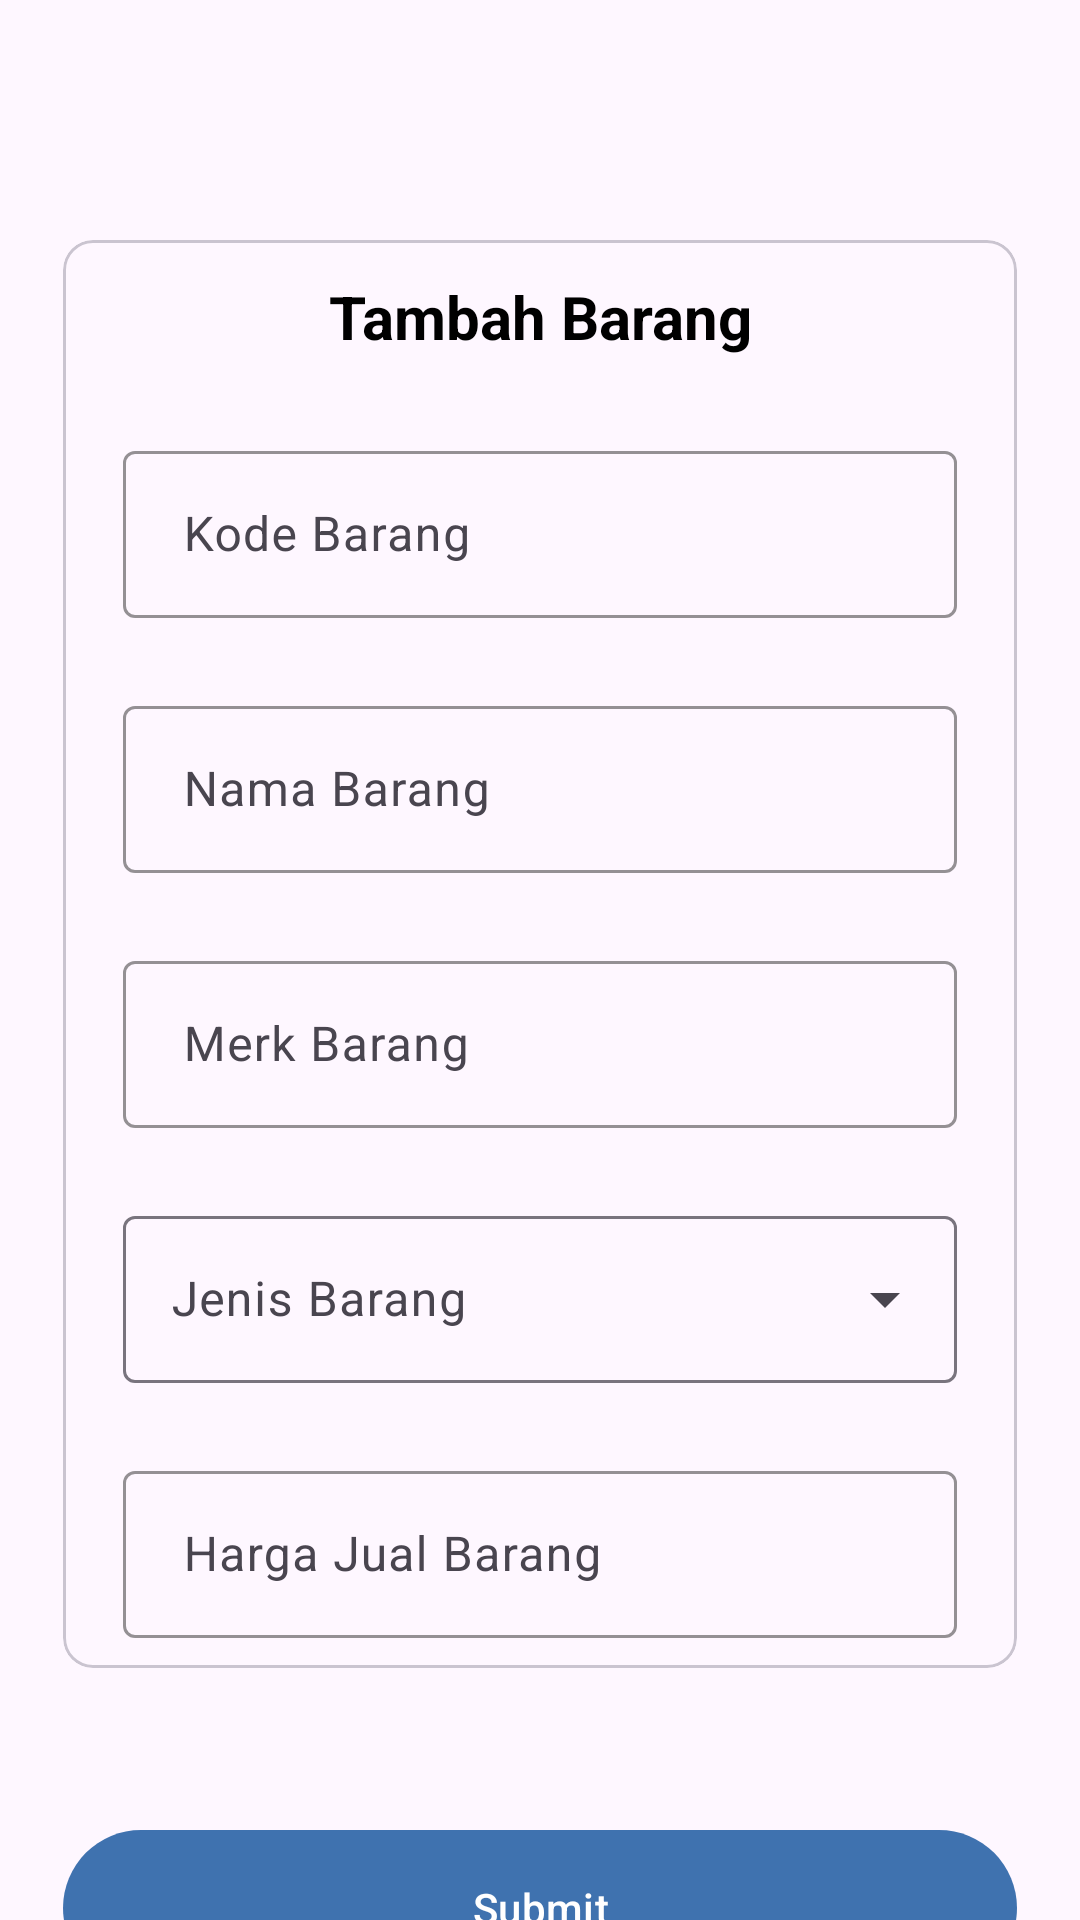

Layout XML and referenced resources for this Android screen:
<!-- AndroidManifest.xml: application theme Theme.PoSTest -->
<!-- res/layout/fragment_outcome_add.xml -->
<?xml version="1.0" encoding="utf-8"?>
<androidx.constraintlayout.widget.ConstraintLayout xmlns:android="http://schemas.android.com/apk/res/android"
    xmlns:app="http://schemas.android.com/apk/res-auto"
    xmlns:tools="http://schemas.android.com/tools"
    android:layout_width="match_parent"
    android:layout_height="match_parent"
    tools:context=".ui.main.outcome.addItem.OutcomeAddFragment">

    <androidx.core.widget.NestedScrollView
        android:layout_width="match_parent"
        android:layout_height="match_parent"
        app:layout_constraintBottom_toBottomOf="parent"
        app:layout_constraintEnd_toEndOf="parent"
        app:layout_constraintStart_toStartOf="parent"
        app:layout_constraintTop_toTopOf="parent">

        <androidx.constraintlayout.widget.ConstraintLayout
            android:layout_width="match_parent"
            android:layout_height="match_parent">

            <com.google.android.material.card.MaterialCardView
                android:id="@+id/cv_add_inventory"
                android:layout_width="318dp"
                android:layout_height="wrap_content"
                android:layout_marginStart="50dp"
                android:layout_marginTop="80dp"
                android:layout_marginEnd="50dp"
                android:padding="8dp"
                app:cardCornerRadius="10dp"
                app:layout_constraintEnd_toEndOf="parent"
                app:layout_constraintStart_toStartOf="parent"
                app:layout_constraintTop_toTopOf="parent">

                <LinearLayout
                    android:layout_width="match_parent"
                    android:layout_height="wrap_content"
                    android:orientation="vertical">

                    <TextView
                        android:id="@+id/tv_addInventory_title"
                        android:layout_width="match_parent"
                        android:layout_height="wrap_content"
                        android:layout_marginHorizontal="4dp"
                        android:layout_marginVertical="4dp"
                        android:padding="8dp"
                        android:text="Tambah Barang"
                        android:textAlignment="center"
                        android:textSize="20sp"
                        android:textStyle="bold" />

                    <com.google.android.material.textfield.TextInputLayout
                        android:id="@+id/input_addInventory_itemID"
                        style="@style/outlinedBox"
                        android:layout_width="match_parent"
                        android:layout_height="wrap_content"
                        android:layout_marginLeft="4dp"
                        android:layout_marginTop="4dp"
                        android:layout_marginRight="4dp"
                        android:hint="@string/kode_barang"
                        android:padding="10dp"
                        app:endIconMode="clear_text">

                        <com.google.android.material.textfield.TextInputEditText
                            android:id="@+id/edit_addInventory_itemID"
                            android:layout_width="match_parent"
                            android:layout_height="match_parent"
                            android:ems="10"
                            android:inputType="text"
                            android:paddingStart="20dp"
                            android:paddingEnd="40dp"
                            tools:ignore="TextContrastCheck" />

                    </com.google.android.material.textfield.TextInputLayout>

                    <com.google.android.material.textfield.TextInputLayout
                        android:id="@+id/input_addInventory_itemName"
                        style="@style/outlinedBox"
                        android:layout_width="match_parent"
                        android:layout_height="wrap_content"
                        android:layout_marginLeft="4dp"
                        android:layout_marginTop="4dp"
                        android:layout_marginRight="4dp"
                        android:hint="@string/nama_barang"
                        android:padding="10dp"
                        app:endIconMode="clear_text">

                        <com.google.android.material.textfield.TextInputEditText
                            android:id="@+id/edit_addInventory_itemName"
                            android:layout_width="match_parent"
                            android:layout_height="match_parent"
                            android:ems="10"
                            android:inputType="text"
                            android:paddingStart="20dp"
                            android:paddingEnd="40dp"
                            tools:ignore="TextContrastCheck" />

                    </com.google.android.material.textfield.TextInputLayout>

                    <com.google.android.material.textfield.TextInputLayout
                        android:id="@+id/input_addInventory_itemBrand"
                        style="@style/outlinedBox"
                        android:layout_width="match_parent"
                        android:layout_height="wrap_content"
                        android:layout_marginLeft="4dp"
                        android:layout_marginTop="4dp"
                        android:layout_marginRight="4dp"
                        android:hint="@string/merk_barang"
                        android:padding="10dp"
                        app:endIconMode="clear_text">

                        <com.google.android.material.textfield.TextInputEditText
                            android:id="@+id/edit_addInventory_itemBrand"
                            android:layout_width="match_parent"
                            android:layout_height="match_parent"
                            android:ems="10"
                            android:inputType="text"
                            android:paddingStart="20dp"
                            android:paddingEnd="40dp"
                            tools:ignore="TextContrastCheck" />

                    </com.google.android.material.textfield.TextInputLayout>

                    <com.google.android.material.textfield.TextInputLayout
                        android:id="@+id/input_addInventory_itemType"
                        style="@style/Widget.Material3.TextInputLayout.OutlinedBox.ExposedDropdownMenu"
                        android:layout_width="match_parent"
                        android:layout_height="wrap_content"
                        android:layout_marginLeft="10dp"
                        android:layout_marginTop="4dp"
                        android:layout_marginRight="10dp"
                        android:padding="10dp">

                        <AutoCompleteTextView
                            android:id="@+id/edit_addInventory_itemType"
                            android:layout_width="match_parent"
                            android:layout_height="wrap_content"
                            android:hint="@string/jenis_barang"
                            android:inputType="none" />

                    </com.google.android.material.textfield.TextInputLayout>

                    <com.google.android.material.textfield.TextInputLayout
                        android:id="@+id/input_addInventory_itemPrice"
                        style="@style/outlinedBox"
                        android:layout_width="match_parent"
                        android:layout_height="wrap_content"
                        android:layout_marginLeft="4dp"
                        android:layout_marginTop="4dp"
                        android:layout_marginRight="4dp"
                        android:hint="@string/harga_jual_barang"
                        android:padding="10dp"
                        app:endIconMode="clear_text">

                        <com.google.android.material.textfield.TextInputEditText
                            android:id="@+id/edit_addInventory_itemPrice"
                            android:layout_width="match_parent"
                            android:layout_height="match_parent"
                            android:ems="10"
                            android:inputType="text"
                            android:paddingStart="20dp"
                            android:paddingEnd="40dp"
                            tools:ignore="TextContrastCheck" />

                    </com.google.android.material.textfield.TextInputLayout>


                </LinearLayout>
            </com.google.android.material.card.MaterialCardView>

            <com.google.android.material.button.MaterialButton
                android:id="@+id/bt_register"
                android:layout_width="0dp"
                android:layout_height="60dp"
                android:layout_marginTop="50dp"
                android:text="@string/submit"
                app:layout_constraintEnd_toEndOf="@id/cv_add_inventory"
                app:layout_constraintStart_toStartOf="@id/cv_add_inventory"
                app:layout_constraintTop_toBottomOf="@id/cv_add_inventory"

                />

            <ProgressBar
                android:id="@+id/pb_addInventory"
                style="?android:attr/progressBarStyle"
                android:layout_width="wrap_content"
                android:layout_height="wrap_content"
                android:visibility="gone"
                app:layout_constraintBottom_toBottomOf="parent"
                app:layout_constraintEnd_toEndOf="parent"
                app:layout_constraintStart_toStartOf="parent"
                app:layout_constraintTop_toTopOf="parent"
                tools:visibility="visible" />


        </androidx.constraintlayout.widget.ConstraintLayout>
    </androidx.core.widget.NestedScrollView>

</androidx.constraintlayout.widget.ConstraintLayout>
<!-- resources referenced by this layout -->
<resources>
  <string name="harga_jual_barang">Harga Jual Barang</string>
  <string name="jenis_barang">Jenis Barang</string>
  <string name="kode_barang">Kode Barang</string>
  <string name="merk_barang">Merk Barang</string>
  <string name="nama_barang">Nama Barang</string>
  <string name="submit">Submit</string>
  <style name="outlinedBox" parent="Widget.Material3.AutoCompleteTextView.OutlinedBox">
          <item name="boxStrokeColor">@color/card2</item>
          <item name="cursorColor">@color/card2</item>
          <item name="hintTextColor">@color/card2</item>
      </style>
  <style name="Theme.PoSTest" parent="Base.Theme.PoSTest" />
  <color name="card2">#112D4E</color>
  <style name="Base.Theme.PoSTest" parent="Theme.Material3.Light.NoActionBar">
          
          <item name="colorPrimary">@color/background2</item>
          <item name="colorPrimaryVariant">@color/card2</item>
          <item name="colorOnPrimary">@color/white</item>
          <item name="colorSecondary">@color/background2</item>
          
          <item name="android:statusBarColor">@color/background2</item>
          <item name="android:navigationBarColor">@color/card2</item>
          <item name="android:textColor">@color/black</item>
      </style>
  <color name="background2">#3F72AF</color>
  <color name="white">#FFFFFFFF</color>
  <color name="black">#FF000000</color>
</resources>
